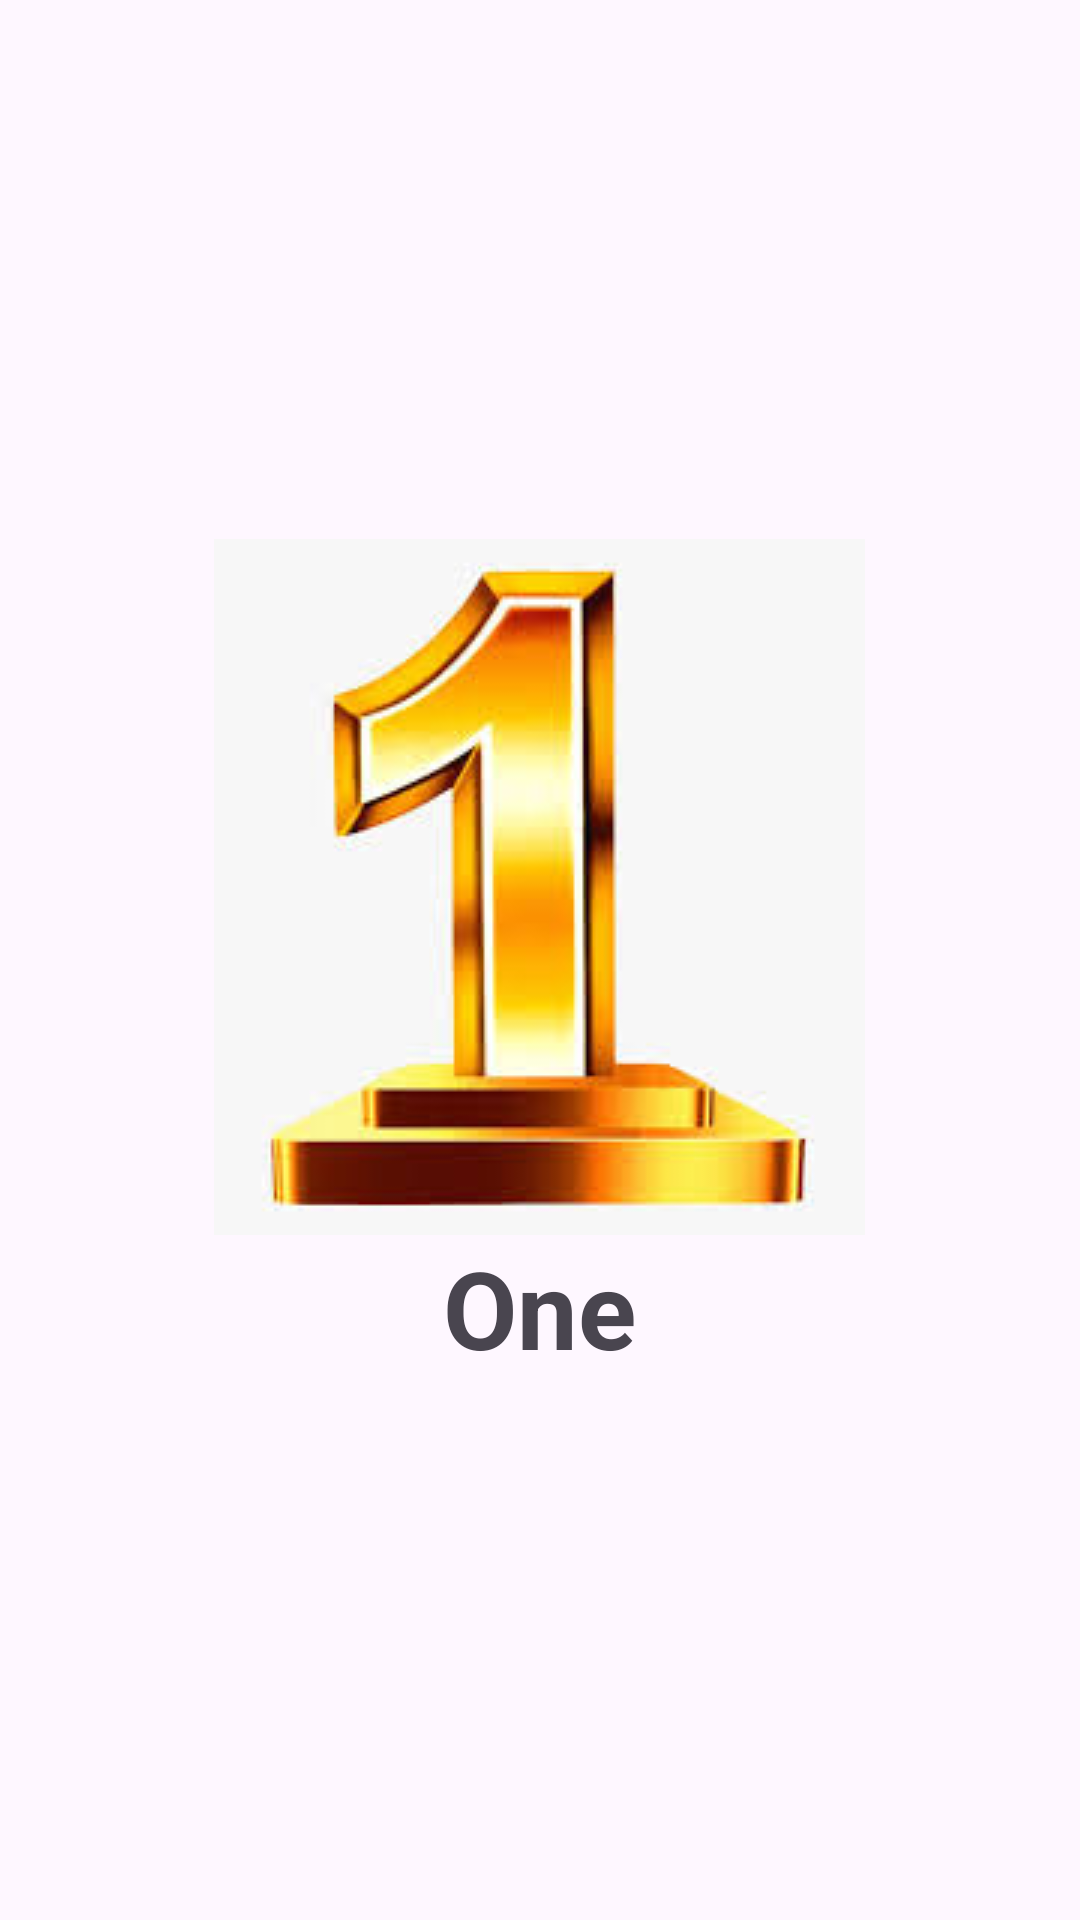

Reconstruct the res/layout file that produces this screen, plus the resources it refers to.
<!-- AndroidManifest.xml: application theme Theme.StackViewDemoJava -->
<!-- res/layout/item.xml -->
<?xml version="1.0" encoding="utf-8"?>
<LinearLayout xmlns:android="http://schemas.android.com/apk/res/android"
    android:layout_width="match_parent"
    android:layout_height="wrap_content"
    android:gravity="center"
    android:orientation="vertical"
    android:padding="10dp">

    <ImageView
        android:id="@+id/image_view"
        android:layout_width="wrap_content"
        android:layout_height="wrap_content"
        android:src="@drawable/one" />

    <TextView
        android:id="@+id/text_view"
        android:layout_width="wrap_content"
        android:layout_height="wrap_content"
        android:text="One"
        android:textSize="36sp"
        android:textStyle="bold" />
</LinearLayout>
<!-- resources referenced by this layout -->
<resources>
  <!-- drawable one: jpeg bitmap (drawable, 7192 bytes) -->
  <style name="Theme.StackViewDemoJava" parent="Base.Theme.StackViewDemoJava" />
  <style name="Base.Theme.StackViewDemoJava" parent="Theme.Material3.DayNight.NoActionBar">
          
          
      </style>
</resources>
